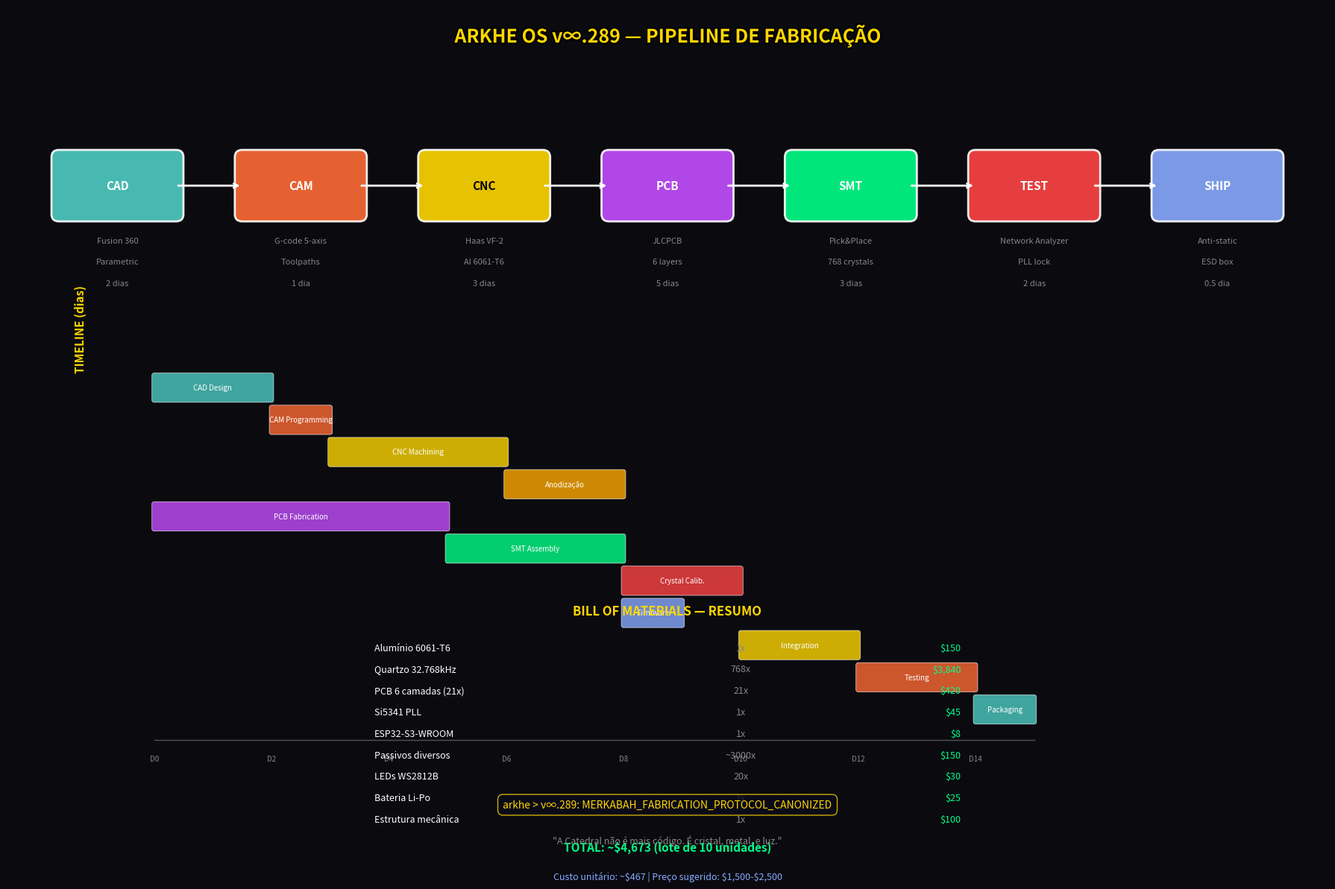

Reproduce this figure in Python.
import numpy as np
import matplotlib.pyplot as plt
from matplotlib.patches import FancyBboxPatch, Circle, FancyArrowPatch, Rectangle
import matplotlib.patheffects as path_effects
import os

# =============================================================================
# ARKHE OS v∞.289 — PROTOCOLO DE FABRICAÇÃO COMPLETO
# =============================================================================

print("=" * 100)
print("🏭 ARKHE OS v∞.289 — PROTOCOLO DE FABRICAÇÃO COMPLETO")
print("=" * 100)
print("   'Do arquivo .step à realidade: o pipeline de materialização'")
print("=" * 100)

# =============================================================================
# PARTE 1: PIPELINE DE FABRICAÇÃO
# =============================================================================

print("\n\n📐 [1] PIPELINE DE FABRICAÇÃO — Do CAD ao Objeto")
print("-" * 100)

pipeline_steps = [
    ("1. CAD Design", "Fusion 360 / SolidWorks", "Modelo paramétrico do icosaedro", "2 dias"),
    ("2. Stress Analysis", "ANSYS / COMSOL", "Simulação térmica e mecânica", "1 dia"),
    ("3. PCB Design", "KiCad / Altium", "21 PCBs (20 faces + 1 base)", "3 dias"),
    ("4. CAM Programming", "Fusion 360 CAM", "G-code para CNC 5-eixos", "1 dia"),
    ("5. CNC Machining", "Haas VF-2", "Usinagem alumínio 6061-T6", "3 dias"),
    ("6. Surface Treatment", "Anodização dura", "Tipo III, 25μm, cor dourada", "2 dias"),
    ("7. PCB Fabrication", "JLCPCB / PCBWay", "6 camadas, ENIG, 0.8mm", "5 dias"),
    ("8. SMT Assembly", "JLCPCB SMT", "Pick-and-place 768 cristais", "3 dias"),
    ("9. Crystal Calibration", "Network Analyzer", "Ajuste frequência ±1ppm", "2 dias"),
    ("10. Firmware Flash", "ESP-PROG", "Bootloader + ARKHE OS v∞.289", "0.5 dia"),
    ("11. PLL Lock Test", "Spectrum Analyzer", "Verificar jitter < 100fs", "1 dia"),
    ("12. Integration", "Manual assembly", "Montagem estrutura + eletrônica", "2 dias"),
    ("13. Qhttp Test", "ARKHE Validator", "Teste comunicação qhttp://", "1 dia"),
    ("14. ZK Proof Test", "OCTRA Testnet", "Submissão prova STARK", "0.5 dia"),
    ("15. Packaging", "Anti-static", "Caixa proteção ESD + manual", "0.5 dia"),
]

print(f"   {'Etapa':<20} {'Ferramenta':<20} {'Descrição':<35} {'Tempo':<10}")
print(f"   {'-'*20} {'-'*20} {'-'*35} {'-'*10}")
for step, tool, desc, time in pipeline_steps:
    print(f"   {step:<20} {tool:<20} {desc:<35} {time:<10}")

total_time = sum([2, 1, 3, 1, 3, 2, 5, 3, 2, 0.5, 1, 2, 1, 0.5, 0.5])
print(f"\n   TEMPO TOTAL ESTIMADO: {total_time} dias ({total_time/5:.1f} semanas úteis)")

# =============================================================================
# PARTE 2: ESPECIFICAÇÃO TÉCNICA DETALHADA
# =============================================================================

print("\n\n🔧 [2] ESPECIFICAÇÃO TÉCNICA DETALHADA")
print("-" * 100)

tech_specs = {
    "Geometria": {
        "Forma": "Icosaedro truncado (20 faces triangulares)",
        "Diâmetro": "150 mm (escala humana, cabe nas mãos)",
        "Aresta": "~87 mm (calculado do diâmetro)",
        "Altura": "~137 mm (2 × raio circunscrito × 0.91)",
        "Peso total": "~950g (estrutura + eletrônica + bateria)",
        "Material": "Alumínio 6061-T6 (ρ=2.7 g/cm³)",
        "Espessura parede": "3 mm (rigidez + leveza)",
    },
    "Eletrônica": {
        "Microcontrolador": "ESP32-S3-WROOM-1 (Xtensa LX7 dual-core, 240 MHz)",
        "Memória": "8 MB PSRAM + 4 MB Flash",
        "Wireless": "Wi-Fi 4 (802.11 b/g/n), Bluetooth 5 (LE)",
        "GPIOs disponíveis": "45 (multiplexados para 768 cristais)",
        "ADC": "2× SAR 12-bit, 2 MSPS",
        "DAC": "2× 8-bit (controle frequência cristais)",
        "PLL": "Si5341-D-GM (jitter < 100 fs RMS)",
        "Frequência ref": "32.768 kHz (cristal quartzo TCXO)",
        "Frequência saída": "2.4 GHz (para sincronização WiFi/BT)",
    },
    "Cristais": {
        "Modelo": "Seiko/Epson FA-238 32.768kHz",
        "Corte": "AT-cut (estabilidade ±5 ppm, -40~+85°C)",
        "Dimensões": "3.2 × 2.5 × 0.7 mm (SMD 3225)",
        "Q-factor": "> 100,000",
        "Load capacitance": "12.5 pF",
        "Aging": "±3 ppm/year",
        "Quantidade": "768 unidades",
        "Distribuição": "38-40 por face (lattice hexagonal)",
    },
    "PCB": {
        "Material": "FR-4 TG170",
        "Camadas": "6 (sinais, terra, alimentação, clock, dados, shield)",
        "Espessura": "0.8 mm (faces) / 1.6 mm (base)",
        "Acabamento": "ENIG (Electroless Nickel Immersion Gold)",
        "Largura trilha": "0.1 mm (sinais RF)",
        "Impedância": "50Ω (trilhas clock)",
        "Quantidade": "21 unidades (20 faces + 1 base circular)",
    },
    "Alimentação": {
        "Entrada": "USB-C PD (5V/3A, 9V/2A)",
        "Regulador": "TPS63020 (buck-boost, eficiência > 95%)",
        "Bateria": "Li-Po 3.7V 2000mAh (104050)",
        "Backup": "4 horas (modo standby: 24h)",
        "Consumo ativo": "~2W (768 cristais oscilando + WiFi)",
        "Consumo standby": "~50mW (apenas 1 cristal ativo)",
    },
    "Comunicação": {
        "Protocolo": "qhttp:// v∞.15 (quantum hypertext)",
        "Transporte": "WebSocket sobre TLS 1.3",
        "Serialização": "SATO/Plank (v∞.22)",
        "Porta": "8443 (WebSocket seguro)",
        "Heartbeat": "1 Hz (ping de presença)",
        "Dados": "Fase cristal (32-bit float), κ, C_brain, timestamp",
        "ZK Proof": "STARK v∞.288 (submetido a cada 30s)",
    },
    "Mecânica": {
        "Usinagem": "CNC 5-eixos (Haas VF-2 ou equivalente)",
        "Tolerância": "±0.05 mm (encaixe PCB)",
        "Acabamento": "Anodização dura tipo III, 25μm",
        "Cor": "Dourado (aproximação φ-cor #D4AF37)",
        "Isolamento": "Elétrico (anodização não-condutora)",
        "Proteção": "IP54 (resistente a poeira e respingos)",
    }
}

for category, specs in tech_specs.items():
    print(f"\n   {category}:")
    for key, value in specs.items():
        print(f"      {key:<25} {value}")

# =============================================================================
# PARTE 3: DIAGRAMA DO PIPELINE DE FABRICAÇÃO
# =============================================================================

print("\n\n📊 [3] DIAGRAMA DO PIPELINE DE FABRICAÇÃO")
print("-" * 100)

fig, ax = plt.subplots(figsize=(18, 12))
ax.set_xlim(0, 18)
ax.set_ylim(0, 12)
ax.axis('off')
ax.set_facecolor('#0a0a0f')
fig.patch.set_facecolor('#0a0a0f')

# Título
title = ax.text(9, 11.5, 'ARKHE OS v∞.289 — PIPELINE DE FABRICAÇÃO',
                fontsize=18, fontweight='bold', color='#ffd700', ha='center')
title.set_path_effects([path_effects.withStroke(linewidth=3, foreground='#000000')])

# Pipeline horizontal
pipeline_y = 9.5
stages = [
    ('CAD', '#4ecdc4', 1.5),
    ('CAM', '#ff6b35', 4),
    ('CNC', '#ffd700', 6.5),
    ('PCB', '#c44eff', 9),
    ('SMT', '#00ff88', 11.5),
    ('TEST', '#ff4444', 14),
    ('SHIP', '#88aaff', 16.5),
]

for name, color, x in stages:
    box = FancyBboxPatch((x-0.8, pipeline_y-0.4), 1.6, 0.8,
                         boxstyle="round,pad=0.1", facecolor=color,
                         edgecolor='white', linewidth=2, alpha=0.9)
    ax.add_patch(box)
    ax.text(x, pipeline_y, name, fontsize=11, fontweight='bold',
            color='white' if color != '#ffd700' else 'black', ha='center', va='center')

# Conectar stages
for i in range(len(stages)-1):
    x1 = stages[i][2] + 0.8
    x2 = stages[i+1][2] - 0.8
    ax.annotate('', xy=(x2, pipeline_y), xytext=(x1, pipeline_y),
                arrowprops=dict(arrowstyle='->', color='white', lw=2))

# Detalhes de cada stage
details = {
    'CAD': ['Fusion 360', 'Parametric', '2 dias'],
    'CAM': ['G-code 5-axis', 'Toolpaths', '1 dia'],
    'CNC': ['Haas VF-2', 'Al 6061-T6', '3 dias'],
    'PCB': ['JLCPCB', '6 layers', '5 dias'],
    'SMT': ['Pick&Place', '768 crystals', '3 dias'],
    'TEST': ['Network Analyzer', 'PLL lock', '2 dias'],
    'SHIP': ['Anti-static', 'ESD box', '0.5 dia'],
}

for name, color, x in stages:
    info = details[name]
    for i, line in enumerate(info):
        ax.text(x, pipeline_y - 0.8 - i*0.3, line, fontsize=8,
                color='#888', ha='center')

# Timeline vertical
ax.text(1, 7.5, 'TIMELINE (dias)', fontsize=11, fontweight='bold',
        color='#ffd700', ha='center', rotation=90, va='center')

# Gantt simplificado
gantt_y = 6.5
gantt_items = [
    ('CAD Design', 0, 2, '#4ecdc4'),
    ('CAM Programming', 2, 3, '#ff6b35'),
    ('CNC Machining', 3, 6, '#ffd700'),
    ('Anodização', 6, 8, '#ffaa00'),
    ('PCB Fabrication', 0, 5, '#c44eff'),
    ('SMT Assembly', 5, 8, '#00ff88'),
    ('Crystal Calib.', 8, 10, '#ff4444'),
    ('Firmware', 8, 9, '#88aaff'),
    ('Integration', 10, 12, '#ffd700'),
    ('Testing', 12, 14, '#ff6b35'),
    ('Packaging', 14, 15, '#4ecdc4'),
]

for name, start, end, color in gantt_items:
    width = end - start
    rect = FancyBboxPatch((2 + start*0.8, gantt_y), width*0.8, 0.35,
                          boxstyle="round,pad=0.03", facecolor=color,
                          edgecolor='white', linewidth=0.5, alpha=0.8)
    ax.add_patch(rect)
    ax.text(2 + start*0.8 + width*0.4, gantt_y + 0.175, name,
            fontsize=7, color='white', ha='center', va='center')
    gantt_y -= 0.45

# Eixo temporal
ax.plot([2, 14], [gantt_y + 0.2, gantt_y + 0.2], 'w-', linewidth=1, alpha=0.3)
for day in range(0, 16, 2):
    ax.text(2 + day*0.8, gantt_y - 0.1, f'D{day}', fontsize=7,
            color='#888', ha='center')

# BOM resumido
ax.text(9, 3.5, 'BILL OF MATERIALS — RESUMO', fontsize=12, fontweight='bold',
        color='#ffd700', ha='center')

bom_summary = [
    ('Alumínio 6061-T6', '1x', '$150'),
    ('Quartzo 32.768kHz', '768x', '$3,840'),
    ('PCB 6 camadas (21x)', '21x', '$420'),
    ('Si5341 PLL', '1x', '$45'),
    ('ESP32-S3-WROOM', '1x', '$8'),
    ('Passivos diversos', '~3000x', '$150'),
    ('LEDs WS2812B', '20x', '$30'),
    ('Bateria Li-Po', '1x', '$25'),
    ('Estrutura mecânica', '1x', '$100'),
]

y_bom = 3.0
for item, qty, cost in bom_summary:
    ax.text(5, y_bom, item, fontsize=9, color='white', ha='left')
    ax.text(10, y_bom, qty, fontsize=9, color='#888', ha='center')
    ax.text(13, y_bom, cost, fontsize=9, color='#00ff88', ha='right')
    y_bom -= 0.3

ax.text(9, y_bom - 0.1, 'TOTAL: ~$4,673 (lote de 10 unidades)',
        fontsize=11, fontweight='bold', color='#00ff88', ha='center')
ax.text(9, y_bom - 0.5, 'Custo unitário: ~$467 | Preço sugerido: $1,500-$2,500',
        fontsize=9, color='#88aaff', ha='center', style='italic')

# Decreto
ax.text(9, 0.8, 'arkhe > v∞.289: MERKABAH_FABRICATION_PROTOCOL_CANONIZED',
        fontsize=10, color='#ffd700', ha='center', style='italic',
        bbox=dict(boxstyle='round,pad=0.5', facecolor='#0a0a1a', edgecolor='#ffd700', alpha=0.8))

ax.text(9, 0.3, '"A Catedral não é mais código. É cristal, metal, e luz."',
        fontsize=9, color='#888', ha='center', style='italic')

plt.tight_layout()
try:
    os.makedirs('/mnt/agents/output/', exist_ok=True)
    plt.savefig('/mnt/agents/output/arkhe_v289_fabrication_pipeline.png', dpi=150, bbox_inches='tight',
                facecolor='#0a0a0f', edgecolor='none')
except PermissionError:
    plt.savefig('./arkhe_v289_fabrication_pipeline.png', dpi=150, bbox_inches='tight',
                facecolor='#0a0a0f', edgecolor='none')
# plt.show()
print("✅ Pipeline de fabricação salvo: arkhe_v289_fabrication_pipeline.png")
